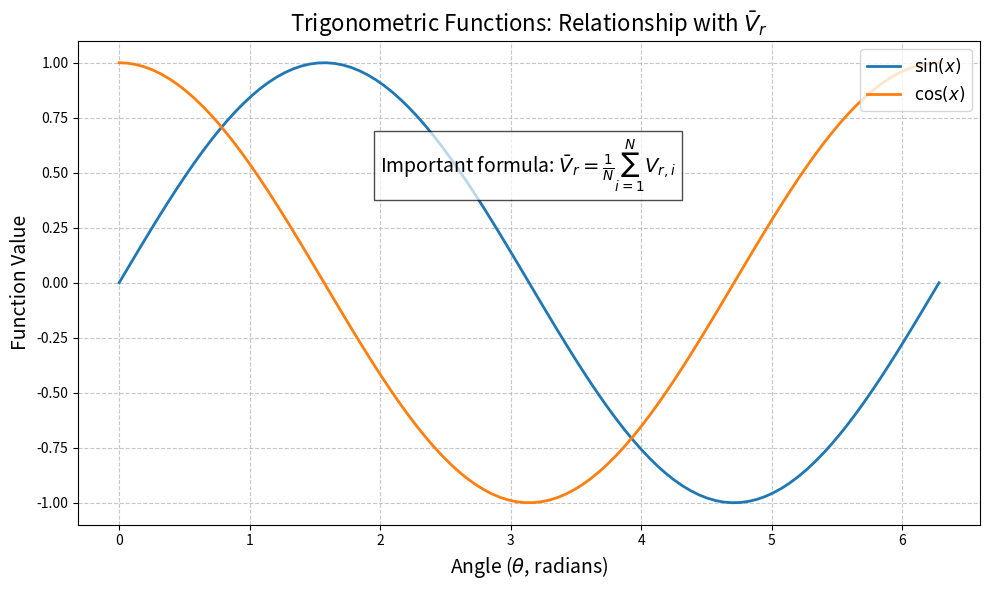

Python code for this plot:
import matplotlib.pyplot as plt
import numpy as np

# 生成数据
x = np.linspace(0, 2*np.pi, 100)
y1 = np.sin(x)
y2 = np.cos(x)

# 创建图形和轴
fig, ax = plt.subplots(figsize=(10, 6))

# 绘制曲线
ax.plot(x, y1, label=r'$\sin(x)$', linewidth=2)
ax.plot(x, y2, label=r'$\cos(x)$', linewidth=2)

# 设置标题和坐标轴标签
ax.set_title(r'Trigonometric Functions: Relationship with $\bar{V}_r$', fontsize=16)
ax.set_xlabel(r'Angle ($\theta$, radians)', fontsize=14)
ax.set_ylabel(r'Function Value', fontsize=14)

# 添加图例
ax.legend(loc='upper right', fontsize=12)

# 添加文本注释
ax.text(2, 0.5, r'Important formula: $\bar{V}_r = \frac{1}{N}\sum_{i=1}^N V_{r,i}$',
        fontsize=14, bbox=dict(facecolor='white', alpha=0.7))

# 添加网格
ax.grid(True, linestyle='--', alpha=0.7)

plt.tight_layout()
plt.show()
